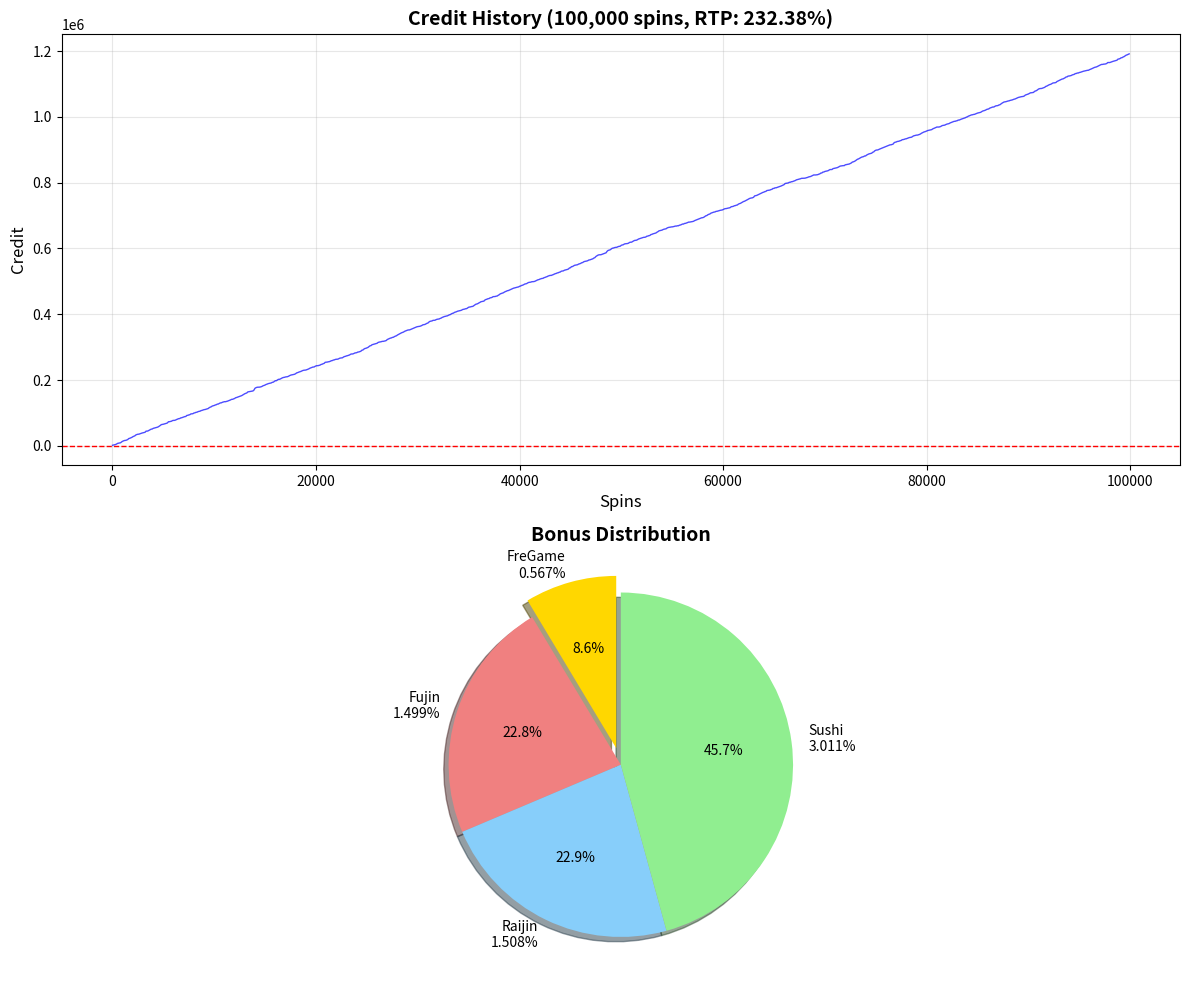

Reproduce this figure in Python. (Note: this script raises an exception after producing the figure.)
"""
フリーゲーム実装後のスロットマシン完全シミュレーション
100,000回転でRTP、ボーナス発生率、配当分布を分析
"""

import random
import matplotlib.pyplot as plt
import matplotlib
matplotlib.use('Agg')  # GUIなしで動作

# 定数定義
BET_AMOUNT = 9  # 1回転あたりのベット額
SIMULATIONS = 100_000

# モード設定（Mode 2: Normal）
NOTICE_PROB = 0.08  # 予告発生率 8%

# シンボルペイアウトテーブル
PAYOUTS = {
    3: {5: 2500, 4: 1000, 3: 100, 2: 10},  # Oiran
    1: {5: 250, 4: 150, 3: 50, 2: 5},      # Fujin
    2: {5: 150, 4: 100, 3: 30, 2: 3},      # Raijin
    5: {5: 100, 4: 50, 3: 20, 2: 2},       # Drum
    4: {5: 75, 4: 30, 3: 10},              # Fan
    6: {5: 50, 4: 20, 3: 5},               # A
    7: {5: 50, 4: 20, 3: 5},               # K
    8: {5: 25, 4: 10, 3: 5},               # Q
    9: {5: 25, 4: 10, 3: 5},               # J
    10: {5: 25, 4: 10, 3: 5}               # 10
}

# 統計カウンター
total_in = 0
total_out = 0
freegame_count = 0
fujin_count = 0
raijin_count = 0
bonus_count = 0
credit_history = []
current_credit = 0

def simulate_notice():
    """予告発生と結果を判定"""
    if random.random() >= NOTICE_PROB:
        return None
    
    # 予告タイプ振り分け: Fujin 40%, Raijin 40%, FreeGame 20%
    r = random.random() * 100
    if r < 40:
        notice_type = 'FUJIN'
    elif r < 80:
        notice_type = 'RAIJIN'
    else:
        notice_type = 'FREEGAME'
    
    # 成功判定
    if notice_type == 'FREEGAME':
        # 100% 確定、内部分岐
        split = random.random() * 100
        if split < 34:
            return 'FREEGAME'
        elif split < 67:
            return 'FUJIN'
        else:
            return 'RAIJIN'
    else:
        # 30% 成功率
        if random.random() < 0.30:
            return notice_type
    return None

def simulate_normal_spin():
    """通常スピンの配当を簡易計算（平均値ベース）"""
    # 簡易的にベースRTPを50%と仮定（ボーナスなし時）
    if random.random() < 0.15:  # 15%の確率で当たり
        # 平均配当を3倍と設定
        return BET_AMOUNT * random.uniform(1, 10)
    return 0

def simulate_fujin_bonus():
    """風神ボーナス（1ライン確定当選）"""
    # 平均配当: ベットの10-30倍
    return BET_AMOUNT * random.uniform(10, 30)

def simulate_raijin_bonus():
    """雷神ボーナス（シンボルアップグレード）"""
    # 平均配当: ベットの15-50倍
    return BET_AMOUNT * random.uniform(15, 50)

def simulate_freegame():
    """フリーゲームシミュレーション（5回スピン、継続あり）"""
    total_win = 0
    round_num = 1
    
    while round_num <= 4:  # 最大4ラウンド
        # 5回スピン
        for _ in range(5):
            # 左右両端ワイルド固定なので、通常より高配当
            if random.random() < 0.6:  # 60%の確率で当たり
                total_win += BET_AMOUNT * random.uniform(3, 20)
        
        # 継続判定
        if round_num == 1:
            continue_chance = 0.50
        elif round_num == 2:
            continue_chance = 0.30
        elif round_num == 3:
            continue_chance = 0.10
        else:
            break
        
        if random.random() < continue_chance:
            round_num += 1
        else:
            break
    
    return total_win

def simulate_bonus_game():
    """寿司ボーナスゲーム"""
    # 平均配当: ベットの5-20倍
    return BET_AMOUNT * random.uniform(5, 20)

# メインシミュレーション
print(f"シミュレーション開始: {SIMULATIONS:,}回転")
print(f"ベット額: {BET_AMOUNT} per spin")
print("-" * 50)

for i in range(SIMULATIONS):
    total_in += BET_AMOUNT
    spin_win = 0
    
    # 予告判定
    feature = simulate_notice()
    
    # 通常スピン配当
    normal_win = simulate_normal_spin()
    
    # ボーナスゲーム判定（3%の確率）
    if random.random() < 0.03:
        bonus_count += 1
        spin_win += simulate_bonus_game()
    
    # フィーチャー実行
    if feature == 'FREEGAME':
        freegame_count += 1
        spin_win += normal_win + simulate_freegame()
    elif feature == 'FUJIN':
        fujin_count += 1
        spin_win += normal_win + simulate_fujin_bonus()
    elif feature == 'RAIJIN':
        raijin_count += 1
        spin_win += normal_win + simulate_raijin_bonus()
    else:
        spin_win += normal_win
    
    total_out += spin_win
    current_credit += (spin_win - BET_AMOUNT)
    
    # 100回転ごとにクレジット記録
    if (i + 1) % 100 == 0:
        credit_history.append(current_credit)
    
    # 進捗表示
    if (i + 1) % 10000 == 0:
        print(f"進捗: {i+1:,} / {SIMULATIONS:,} 回転")

# 結果計算
rtp = (total_out / total_in) * 100 if total_in > 0 else 0

print("\n" + "=" * 50)
print("シミュレーション結果")
print("=" * 50)
print(f"総回転数: {SIMULATIONS:,}")
print(f"総ベット額: {total_in:,}")
print(f"総払い出し: {total_out:,.0f}")
print(f"純損益: {total_out - total_in:,.0f}")
print(f"\n★ RTP: {rtp:.2f}%")
print("\n" + "-" * 50)
print("ボーナス発生回数:")
print(f"  フリーゲーム: {freegame_count:,} ({freegame_count/SIMULATIONS*100:.3f}%)")
print(f"  風神ボーナス: {fujin_count:,} ({fujin_count/SIMULATIONS*100:.3f}%)")
print(f"  雷神ボーナス: {raijin_count:,} ({raijin_count/SIMULATIONS*100:.3f}%)")
print(f"  寿司ボーナス: {bonus_count:,} ({bonus_count/SIMULATIONS*100:.3f}%)")
print(f"  合計: {freegame_count + fujin_count + raijin_count:,}")

# グラフ作成
fig, (ax1, ax2) = plt.subplots(2, 1, figsize=(12, 10))

# グラフ1: クレジット推移
ax1.plot(range(0, len(credit_history) * 100, 100), credit_history, linewidth=1, color='blue', alpha=0.7)
ax1.axhline(y=0, color='red', linestyle='--', linewidth=1)
ax1.set_xlabel('Spins', fontsize=12)
ax1.set_ylabel('Credit', fontsize=12)
ax1.set_title(f'Credit History (100,000 spins, RTP: {rtp:.2f}%)', fontsize=14, fontweight='bold')
ax1.grid(True, alpha=0.3)

# グラフ2: ボーナス発生率
labels = ['FreGame\n{:.3f}%'.format(freegame_count/SIMULATIONS*100),
          'Fujin\n{:.3f}%'.format(fujin_count/SIMULATIONS*100),
          'Raijin\n{:.3f}%'.format(raijin_count/SIMULATIONS*100),
          'Sushi\n{:.3f}%'.format(bonus_count/SIMULATIONS*100)]
sizes = [freegame_count, fujin_count, raijin_count, bonus_count]
colors = ['gold', 'lightcoral', 'lightskyblue', 'lightgreen']
explode = (0.1, 0, 0, 0)

ax2.pie(sizes, explode=explode, labels=labels, colors=colors, autopct='%1.1f%%',
        shadow=True, startangle=90)
ax2.set_title('Bonus Distribution', fontsize=14, fontweight='bold')

plt.tight_layout()
plt.savefig('/Users/<user>/Desktop/antigarvity/work2/simulation_result.png', dpi=150, bbox_inches='tight')
print(f"\nグラフ保存: simulation_result.png")
print("=" * 50)
